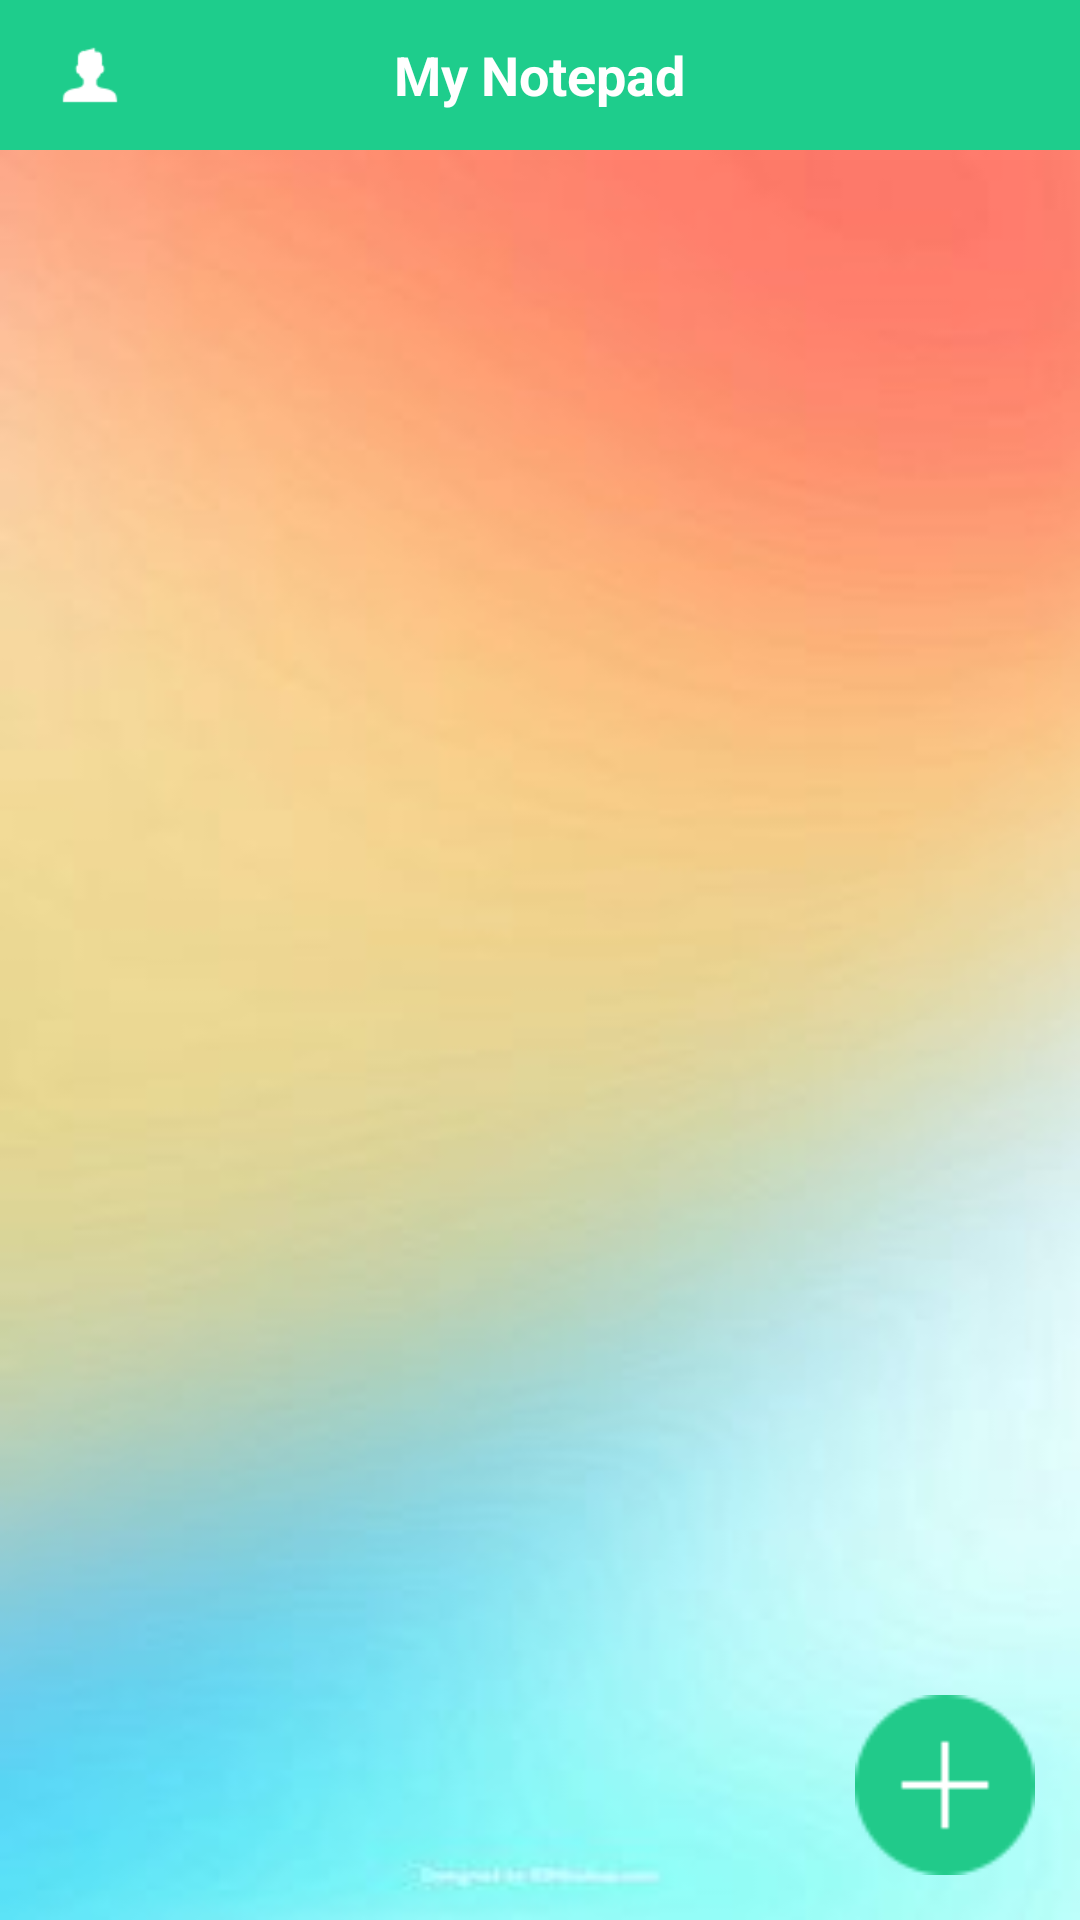

Here is an Android app screen rendered from its layout file. Give the layout XML and the strings, colors and styles it references.
<!-- AndroidManifest.xml: application theme AppTheme -->
<!-- res/layout/activity_main.xml -->
<?xml version="1.0" encoding="utf-8"?>
<androidx.drawerlayout.widget.DrawerLayout xmlns:android="http://schemas.android.com/apk/res/android"
    xmlns:tools="http://schemas.android.com/tools"
    android:id="@+id/drawer_layout"
    android:layout_width="match_parent"
    android:layout_height="match_parent">

    <RelativeLayout
        android:id="@+id/rl_content"
        android:layout_width="match_parent"
        android:layout_height="match_parent"
        android:background="#ffffffff"
        android:orientation="vertical">

        <RelativeLayout
            android:id="@+id/rl_navigation"
            android:layout_width="match_parent"
            android:layout_height="50dp"
            android:background="#ff1ecd8c">

            <ImageView
                android:id="@+id/iv_person_info"
                android:layout_width="wrap_content"
                android:layout_height="wrap_content"
                android:layout_alignParentLeft="true"
                android:layout_centerVertical="true"
                android:layout_marginLeft="20dp"
                android:src="@drawable/ic_person_info" />

            <TextView
                android:layout_width="wrap_content"
                android:layout_height="wrap_content"
                android:layout_centerInParent="true"
                android:text="My Notepad"
                android:textColor="#ffffffff"
                android:textSize="18sp"
                android:textStyle="bold" />

        </RelativeLayout>

        <androidx.recyclerview.widget.RecyclerView
            android:id="@+id/recycler_view"
            android:layout_width="match_parent"
            android:layout_height="match_parent"
            android:layout_below="@+id/rl_navigation"
            android:background="@mipmap/bg6" />

        <ImageView
            android:id="@+id/iv_add"
            android:layout_width="60dp"
            android:layout_height="60dp"
            android:layout_alignParentRight="true"
            android:layout_alignParentBottom="true"
            android:layout_margin="15dp"
            android:scaleType="fitXY"
            android:src="@drawable/ic_add" />

    </RelativeLayout>

    <RelativeLayout
        android:id="@+id/rl_left_menu"
        android:layout_width="match_parent"
        android:layout_height="match_parent"
        android:layout_gravity="start"
        android:background="#33000000">

        <LinearLayout
            android:layout_width="match_parent"
            android:layout_height="match_parent"
            android:background="@mipmap/bg7"
            android:gravity="center_horizontal"
            android:orientation="vertical">

            <ImageView
                android:layout_width="130dp"
                android:layout_height="130dp"
                android:layout_marginTop="50dp"
                android:src="@drawable/notepad" />

            <TextView
                android:id="@+id/tv_account"
                android:layout_width="match_parent"
                android:layout_height="50dp"
                android:gravity="center"
                android:text="退出登录"
                android:textColor="#ff000000"
                android:textSize="18sp" />

            <View
                android:layout_width="match_parent"
                android:layout_height="1dp"
                android:layout_marginTop="50dp"
                android:background="#ffe5e5e5" />

            <TextView
                android:id="@+id/btn_clear_data"
                android:layout_width="match_parent"
                android:layout_height="50dp"
                android:layout_marginLeft="20dp"
                android:gravity="center_vertical"
                android:text="清空数据"
                android:textColor="#ff000000"
                android:textSize="20sp" />

            <View
                android:layout_width="match_parent"
                android:layout_height="1dp"
                android:background="#ffe5e5e5" />

            <TextView
                android:id="@+id/btn_logout"
                android:layout_width="match_parent"
                android:layout_height="50dp"
                android:layout_marginLeft="20dp"
                android:gravity="center_vertical"
                android:text="退出登录"
                android:textColor="#ff000000"
                android:textSize="20sp" />

            <View
                android:layout_width="match_parent"
                android:layout_height="1dp"
                android:background="#ffe5e5e5" />

        </LinearLayout>

    </RelativeLayout>
</androidx.drawerlayout.widget.DrawerLayout>
<!-- resources referenced by this layout -->
<resources>
  <!-- drawable ic_add: png bitmap (drawable-xhdpi, 1643 bytes) -->
  <!-- drawable ic_person_info: png bitmap (drawable-xhdpi, 1405 bytes) -->
  <!-- drawable notepad: png bitmap (drawable, 104591 bytes) -->
  <!-- mipmap bg6: jpg bitmap (mipmap-hdpi, 4526 bytes) -->
  <!-- mipmap bg7: jpg bitmap (mipmap-hdpi, 28018 bytes) -->
  <style name="AppTheme" parent="Theme.AppCompat.DayNight.NoActionBar">
  
      </style>
</resources>
